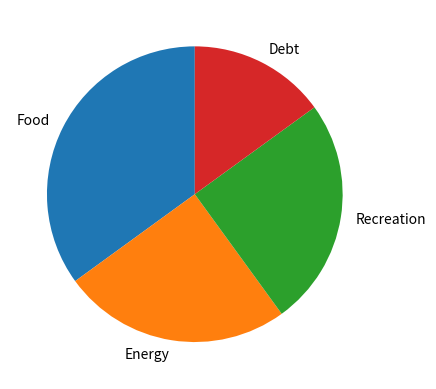

Write Python code to recreate this figure.
import matplotlib.pyplot as plt
import numpy as np



'''------------------ -   Plotting   --------------------------'''

''' Plotting x and y points '''
xpoints = np.array([0,6])
ypoints = np.array([0, 250])

# plt.plot(xpoints, ypoints)
# plt.show()


''' Plotting Without Line '''
x = np.array([1,8])
y = np.array([3,10])

# plt.plot(x,y, 'o')
# plt.show()


''' Multiple Points '''
# Draw a line in a diagram from position
#  (1, 3) to (2, 8) then to (6, 1) and finally to position (8, 10)

x = np.array([1,2,6,8])
y = np.array([3,8,1,10])

# plt.plot(x,y)
# plt.show()


''' Default X-Points '''

ypoints = np.array([3,8,1,10,5,7])

# plt.plot(ypoints)
# plt.show()


'''--------------------   Marker   --------------------------'''

vAxis = np.array([3,8,1,10])

# plt.plot(vAxis, marker='o', ms=20, mec= 'hotpink', mfc='hotpink')
# plt.show()

# ms = markersize
# mec = markeredgecolor
# mfc = markerfacecolor

'''--------------------   Line   --------------------------'''

# single line
ypoints = np.array([3,8,1,10])
# plt.plot(ypoints, linestyle = 'dotted')
# plt.plot(ypoints, ls = ':', color = 'r')
# plt.show()

# linestyle can be written as ls.
# dotted can be written as :.
# dashed can be written as --.

# plt.plot(ypoints, ls = ':', color = 'g', linewidth = '10')
# plt.show()


# multiple lines
y1 = np.array([3,8,1,10])
y2 = np.array([6,2,7,11])

# plt.plot(y1)
# plt.plot(y2)

# plt.show()

#--------------

x1 = np.array([0, 1, 2, 3])
y1 = np.array([3, 8, 1, 10])
x2 = np.array([0, 1, 2, 3])
y2 = np.array([6, 2, 7, 11])

# plt.plot(x1, y1, x2, y2)
# plt.show()


'''--------------------   Labels   --------------------------'''
x = np.array([80, 85, 90, 95, 100, 105, 110, 115, 120, 125])
y = np.array([240, 250, 260, 270, 280, 290, 300, 310, 320, 330])

# plt.title("Sport Watch Data", loc= 'left')
# plt.xlabel("Average Pulse")
# plt.ylabel("Calorie Burnage")

# plt.plot(x,y)
# plt.show()


'''--------------------   Grid   --------------------------'''

x = np.array([76, 83, 90, 95, 100, 105, 110, 115, 120, 125])
y = np.array([240, 250, 260, 270, 280, 290, 300, 310, 320, 330])

# plt.title("Sport Watch Data", loc= 'left')
# plt.xlabel("Average Pulse")
# plt.ylabel("Calorie Burnage")

# plt.plot(x,y, color = 'r')

# plt.grid(color='g', ls='--', linewidth = 0.4)
# plt.show()

'''--------------------   Subplot   --------------------------'''

#plot 1
x = np.array([0, 1, 2, 3])
y = np.array([3, 8, 1, 10])

# plt.subplot(1,2,1)
# plt.plot(x,y)
# plt.title("SALES")

#plot 2
x = np.array([0, 1, 2, 3])
y = np.array([10, 20, 30, 40])

# plt.subplot(1,2,2)
# plt.plot(x,y)
# plt.title("INCOME")

# plt.suptitle("MY SHOP")
# plt.show()

# plt.subplot(1, 2, 1)
# #the figure has 1 row, 2 columns, and this plot is the first plot.

# plt.subplot(1, 2, 2)
# #the figure has 1 row, 2 columns, and this plot is the second plot.

'''--------------------   Scatter   --------------------------'''
x = np.array([5,7,8,7,2,17,2,9,4,11,12,9,6])
y = np.array([99,86,87,88,111,86,103,87,94,78,77,85,86])

# plt.scatter(x, y)
# plt.show()

#---------------------------

x = np.random.randint(100, size=(100))
y = np.random.randint(100, size=(100))
colors = np.random.randint(100, size=(100))
sizes = 10 * np.random.randint(100, size=(100))

# plt.scatter(x, y, c=colors, s=sizes, alpha=0.5, cmap='nipy_spectral')

# plt.colorbar()

# plt.show()


'''--------------------   Bars   --------------------------'''

x = np.array(["A", "B", "C", "D"])
y = np.array([3, 8, 1, 10])

# plt.bar(x, y, width = 0.1)
# plt.show()

'''-------------------- Histogram --------------------------'''

x = np.random.normal(170, 10, 250)
# randomly generate an array with 250 values,
#  where the values will concentrate around 170
# , and the standard deviation is 10

# plt.hist(x, color='g')
# plt.show() 

'''-------------------- Pie Chart --------------------------'''

y = np.array([35, 25, 25, 15])
mylabels = ["Apples", "Bananas", "Cherries", "Dates"]

# plt.pie(y, labels = mylabels, startangle = 90)
# plt.show() 


yex = np.array([350/3000, (110+200)/3000, 100/3000, 1100/3000, 600/3000])
mylabels = ["Food", "Energy", "Recreation", "Debt"]
plt.pie(y, labels = mylabels, startangle = 90)
plt.show()

# explode